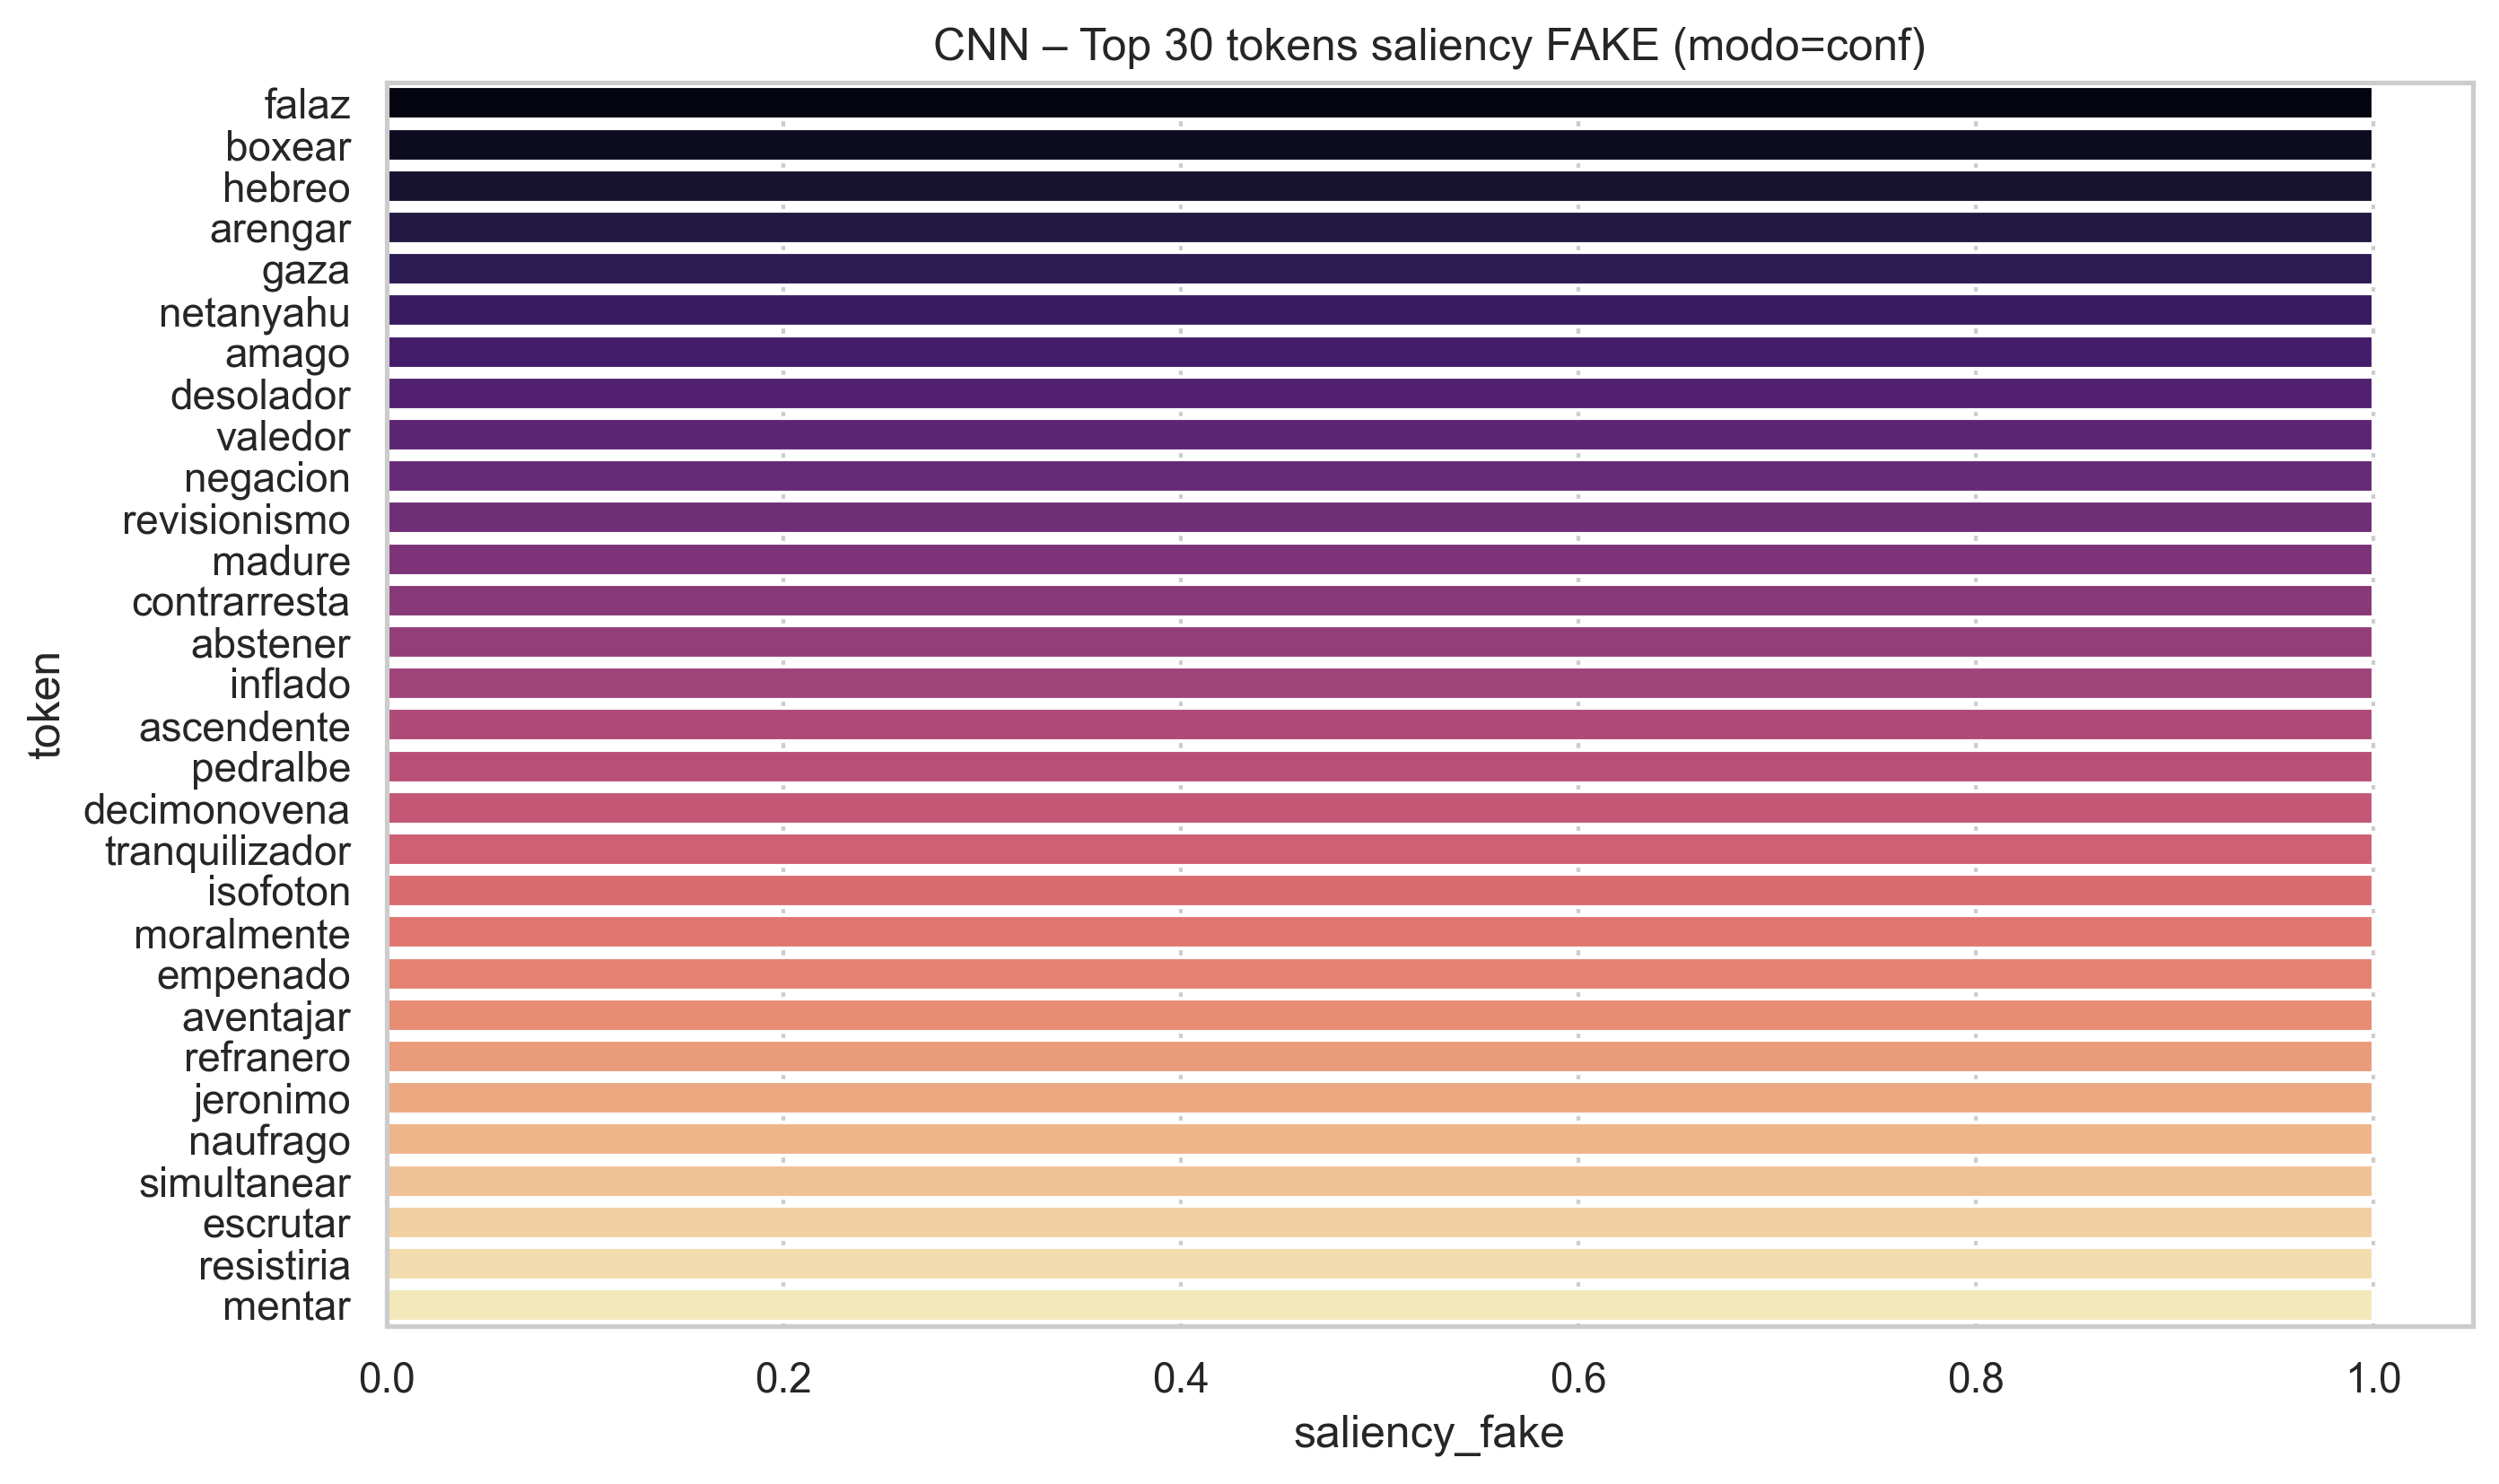

The file beside this chart, header and first rows:
token, saliency_fake, apariciones, modo
falaz, 1.0, 1, conf
boxear, 1, 1, conf
hebreo, 1, 1, conf
arengar, 1, 1, conf
gaza, 1, 1, conf
netanyahu, 1, 1, conf
amago, 1, 1, conf
desolador, 1, 1, conf
valedor, 1, 1, conf
negacion, 1, 1, conf
revisionismo, 1, 1, conf
madure, 1, 1, conf
contrarresta, 1, 1, conf
abstener, 1, 1, conf
inflado, 1, 1, conf
ascendente, 1, 1, conf
pedralbe, 1, 1, conf
decimonovena, 1, 1, conf
tranquilizador, 1, 1, conf
isofoton, 1, 1, conf
moralmente, 1, 1, conf
empenado, 1, 1, conf
aventajar, 1, 1, conf
refranero, 1, 1, conf
jeronimo, 1, 1, conf
naufrago, 1, 1, conf
simultanear, 1, 1, conf
escrutar, 1, 1, conf
resistiria, 1, 1, conf
mentar, 1, 1, conf
